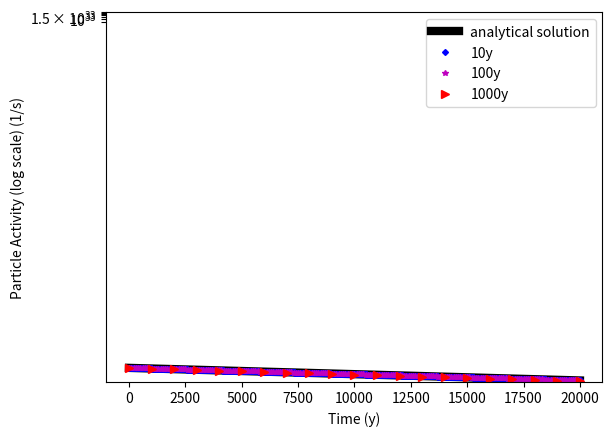

Write the Python code that produced this figure. (Note: this script raises an exception after producing the figure.)
from numpy import *
import matplotlib.pyplot as plt

half_life = 5700
tau = (-half_life/log(.5))   # decay constant
N_initial = (6.022E23*1E-15)/14  # number of particles when t = 0
t = linspace(0, 20000)    # times for each function
t_10 = []           # time variables for the 10, 100, and 1000 year timestep plots
t_100 = []          # empty arrays that will be filled in while loops
t_1000 = []
R_10 = []       # R is the negative derivative of N(t) with respect to t. It models particles activity
R_100 = []
R_1000 = []


def N(t):                 # N(t) is the number of particles at time t
    return N_initial * e ** (-t / tau)


def R(t):            # particle activity for the analytical solution
    return N(t)/tau


N_10_current = N_initial             # defining variables for timestep 10 solution
R_10_current = N_10_current/tau
time_10_current = 0
dt = 10
while time_10_current <= 20000:       # loop that records values for each timestep
    t_10.append(time_10_current)      # adding each value calculated to the t_10 and R_10 arrays
    R_10.append(R_10_current)

    N_10_current -= R_10_current * dt    # changing values of t_10 and R_10 in order to add a new value to each array
    time_10_current += dt
    R_10_current = N_10_current / tau


N_100_current = N_initial               # similar variables and while loop, except now for the timestep 100 solution
R_100_current = N_100_current/tau
time_100_current = 0
dt = 100
while time_100_current <= 20000:
    t_100.append(time_100_current)
    R_100.append(R_100_current)

    N_100_current -= R_100_current * dt
    time_100_current += dt
    R_100_current = N_100_current / tau


N_1000_current = N_initial            # similar variables and while loop, except now for the timestep 1000 solution
R_1000_current = N_1000_current/tau
time_1000_current = 0
dt = 1000
while time_1000_current <= 20000:
    t_1000.append(time_1000_current)
    R_1000.append(R_1000_current)

    N_1000_current -= R_1000_current * dt
    time_1000_current += dt
    R_1000_current = N_1000_current / tau


plt.plot(t, R(t), color='k', label="analytical solution", linewidth=6)  # plot of the analytical solution
plt.plot(t_10, R_10, 'bD', label="10y", markersize=3)  # plots of the three numerical solutions
plt.plot(t_100, R_100, 'm*', label="100y", markersize=4)  # markersizes and linewidths changed to make all plots visible
plt.plot(t_1000, R_1000, 'r>', label="1000y")   # different colors and markers to differentiate and show timesteps
plt.yscale('log')       # log scale on the y axis
plt.legend(loc='upper right')
plt.xlabel('Time (y)')             # labels for the graph
plt.ylabel('Particle Activity (log scale) (1/s)')
plt.yticks(arange(5E32, 35E32, 5E32), ['5E32', '1E33', '15E32', '2E33', '25E32', '30E33'])
plt.title('Activity of Carbon-14 isotope over 20000 years with varying time-steps')
plt.show()



